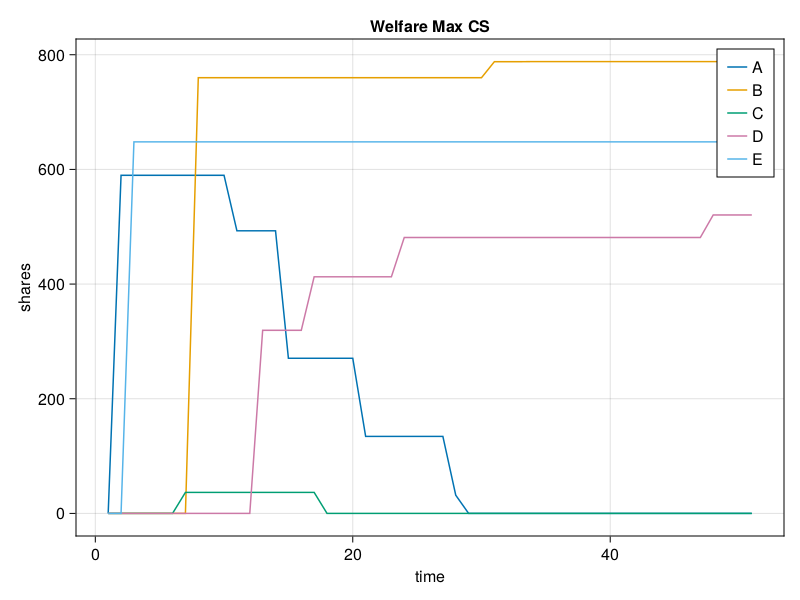

The data file committed next to this chart (first rows):
curatorAfees, curatorAmax, curatorAmin, curatorAp, curatorAshares, curatorAtrans, curatorAutility, curatorBfees, curatorBmax, curatorBmin, curatorBp, curatorBshares, curatorBtrans, curatorButility, curatorCfees, curatorCmax, curatorCmin, curatorCp, curatorCshares, curatorCtrans, curatorCutility, curatorDfees, curatorDmax, curatorDmin
0.0, 2500, 1000, 0.0, 0.0, 0.0, 0.0, 0.0, 4000, 500.0, 0.0, 0.0, 0.0, 0.0, 0.0, 2000, 1500, 0.0, 0.0, 0.0, 0.0, 0.0, 3500, 1750
20.34, 2500, 1000, 620.8, 589.7, 1.0, 732.2, 0.0, 4000, 500.0, 0.0, 0.0, 0.0, 0.0, 0.0, 2000, 1500, 0.0, 0.0, 0.0, 0.0, 0.0, 3500, 1750
20.34, 2500, 1000, 620.8, 589.7, 1.0, 732.2, 0.0, 4000, 500.0, 0.0, 0.0, 0.0, 0.0, 0.0, 2000, 1500, 0.0, 0.0, 0.0, 0.0, 0.0, 3500, 1750
20.34, 2500, 1000, 620.8, 589.7, 1.0, 732.2, 0.0, 4000, 500.0, 0.0, 0.0, 0.0, 0.0, 0.0, 2000, 1500, 0.0, 0.0, 0.0, 0.0, 0.0, 3500, 1750
20.34, 2500, 1000, 620.8, 589.7, 1.0, 227.6, 0.0, 4000, 500.0, 0.0, 0.0, 0.0, 0.0, 0.0, 2000, 1500, 0.0, 0.0, 0.0, 0.0, 0.0, 3500, 1750
20.34, 2500, 1000, 620.8, 589.7, 1.0, 227.6, 0.0, 4000, 500.0, 0.0, 0.0, 0.0, 0.0, 0.0, 2000, 1500, 0.0, 0.0, 0.0, 0.0, 0.0, 3500, 1750
20.34, 2500, 1000, 620.8, 589.7, 1.0, 227.6, 0.0, 4000, 500.0, 0.0, 0.0, 0.0, 0.0, 1.982, 2000, 1500, 40.47, 36.66, 1.0, 0.8537, 0.0, 3500, 1750
20.34, 2500, 1000, 620.8, 589.7, 1.0, 227.6, 32.42, 4000, 500.0, 839.8, 759.9, 1.0, 359.7, 1.982, 2000, 1500, 40.47, 36.66, 1.0, 0.8537, 0.0, 3500, 1750
20.34, 2500, 1000, 620.8, 589.7, 1.0, 227.6, 32.42, 4000, 500.0, 839.8, 759.9, 1.0, 359.7, 1.982, 2000, 1500, 40.47, 36.66, 1.0, 0.8537, 0.0, 3500, 1750
20.34, 2500, 1000, 620.8, 589.7, 1.0, 227.6, 32.42, 4000, 500.0, 839.8, 759.9, 1.0, 359.7, 1.982, 2000, 1500, 40.47, 36.66, 1.0, 0.8537, 0.0, 3500, 1750
20.34, 2500, 1000, 517.5, 492.9, 2.0, -11.97, 32.42, 4000, 500.0, 839.8, 759.9, 1.0, 359.7, 1.982, 2000, 1500, 40.47, 36.66, 1.0, 0.8537, 0.0, 3500, 1750
20.34, 2500, 1000, 517.5, 492.9, 2.0, -11.97, 32.42, 4000, 500.0, 839.8, 759.9, 1.0, 359.7, 1.982, 2000, 1500, 40.47, 36.66, 1.0, 0.8537, 0.0, 3500, 1750
20.34, 2500, 1000, 517.5, 492.9, 2.0, -11.97, 32.42, 4000, 500.0, 839.8, 759.9, 1.0, 359.7, 1.982, 2000, 1500, 40.47, 36.66, 1.0, 0.8537, 16.07, 3500, 1750
20.34, 2500, 1000, 517.5, 492.9, 2.0, -11.97, 32.42, 4000, 500.0, 839.8, 759.9, 1.0, 359.7, 1.982, 2000, 1500, 40.47, 36.66, 1.0, 0.8537, 16.07, 3500, 1750
20.34, 2500, 1000, 279, 270.6, 3.0, -12.1, 32.42, 4000, 500.0, 839.8, 759.9, 1.0, 359.7, 1.982, 2000, 1500, 40.47, 36.66, 1.0, 0.8537, 16.07, 3500, 1750
20.34, 2500, 1000, 279, 270.6, 3.0, -12.1, 32.42, 4000, 500.0, 839.8, 759.9, 1.0, 359.5, 1.982, 2000, 1500, 40.47, 36.66, 1.0, 0.8537, 16.07, 3500, 1750
20.34, 2500, 1000, 279, 270.6, 3.0, -12.1, 32.42, 4000, 500.0, 839.8, 759.9, 1.0, 359.5, 1.982, 2000, 1500, 40.47, 36.66, 1.0, 0.8537, 21.16, 3500, 1750
20.34, 2500, 1000, 279, 270.6, 3.0, -12.1, 32.42, 4000, 500.0, 839.8, 759.9, 1.0, 359.5, 1.982, 2000, 1500, 1.062, 0.0, 2.0, -1.062, 21.16, 3500, 1750
20.34, 2500, 1000, 279, 270.6, 3.0, -12.1, 32.42, 4000, 500.0, 839.8, 759.9, 1.0, 359.5, 1.982, 2000, 1500, 1.062, 0.0, 2.0, -1.062, 21.16, 3500, 1750
20.34, 2500, 1000, 279, 270.6, 3.0, -12.1, 32.42, 4000, 500.0, 839.8, 759.9, 1.0, 359.5, 1.982, 2000, 1500, 1.062, 0.0, 2.0, -1.062, 21.16, 3500, 1750
20.34, 2500, 1000, 132.5, 134.3, 4.0, 4.259, 32.42, 4000, 500.0, 839.8, 759.9, 1.0, 359.5, 1.982, 2000, 1500, 1.062, 0.0, 2.0, -1.062, 21.16, 3500, 1750
20.34, 2500, 1000, 132.5, 134.3, 4.0, 4.259, 32.42, 4000, 500.0, 839.8, 759.9, 1.0, 359.5, 1.982, 2000, 1500, 1.062, 0.0, 2.0, -1.062, 21.16, 3500, 1750
20.34, 2500, 1000, 132.5, 134.3, 4.0, 4.259, 32.42, 4000, 500.0, 839.8, 759.9, 1.0, 359.5, 1.982, 2000, 1500, 1.062, 0.0, 2.0, -1.062, 21.16, 3500, 1750
20.34, 2500, 1000, 132.5, 134.3, 4.0, 4.259, 32.42, 4000, 500.0, 839.8, 759.9, 1.0, 359.5, 1.982, 2000, 1500, 1.062, 0.0, 2.0, -1.062, 24.94, 3500, 1750
20.34, 2500, 1000, 132.5, 134.3, 4.0, 4.259, 32.42, 4000, 500.0, 839.8, 759.9, 1.0, 364.8, 1.982, 2000, 1500, 1.062, 0.0, 2.0, -1.062, 24.94, 3500, 1750
20.34, 2500, 1000, 132.5, 134.3, 4.0, 4.259, 32.42, 4000, 500.0, 839.8, 759.9, 1.0, 364.8, 1.982, 2000, 1500, 1.062, 0.0, 2.0, -1.062, 24.94, 3500, 1750
20.34, 2500, 1000, 132.5, 134.3, 4.0, 4.259, 32.42, 4000, 500.0, 839.8, 759.9, 1.0, 364.8, 1.982, 2000, 1500, 1.062, 0.0, 2.0, -1.062, 24.94, 3500, 1750
20.34, 2500, 1000, 22.12, 31.75, 5.0, 10.67, 32.42, 4000, 500.0, 839.8, 759.9, 1.0, 364.8, 1.982, 2000, 1500, 1.062, 0.0, 2.0, -1.062, 24.94, 3500, 1750
20.34, 2500, 1000, -12.06, 0.0, 6.0, 12.06, 32.42, 4000, 500.0, 839.8, 759.9, 1.0, 364.8, 1.982, 2000, 1500, 1.062, 0.0, 2.0, -1.062, 24.94, 3500, 1750
20.34, 2500, 1000, -12.06, 0.0, 6.0, 12.06, 32.42, 4000, 500.0, 839.8, 759.9, 1.0, 364.8, 1.982, 2000, 1500, 1.062, 0.0, 2.0, -1.062, 24.94, 3500, 1750
20.34, 2500, 1000, -12.06, 0.0, 6.0, 12.06, 33.98, 4000, 500.0, 871.4, 787.9, 2.0, 432.4, 1.982, 2000, 1500, 1.062, 0.0, 2.0, -1.062, 24.94, 3500, 1750
20.34, 2500, 1000, -12.06, 0.0, 6.0, 12.06, 33.98, 4000, 500.0, 871.4, 787.9, 2.0, 432.4, 1.982, 2000, 1500, 1.062, 0.0, 2.0, -1.062, 24.94, 3500, 1750
20.34, 2500, 1000, -12.06, 0.0, 6.0, 12.06, 33.98, 4000, 500.0, 871.4, 787.9, 2.0, 432.4, 1.982, 2000, 1500, 1.062, 0.0, 2.0, -1.062, 24.94, 3500, 1750
20.34, 2500, 1000, -12.06, 0.0, 6.0, 12.06, 33.99, 4000, 500.0, 871.6, 788, 3.0, 432.4, 1.982, 2000, 1500, 1.062, 0.0, 2.0, -1.062, 24.94, 3500, 1750
20.34, 2500, 1000, -12.06, 0.0, 6.0, 12.06, 33.99, 4000, 500.0, 871.6, 788.1, 4.0, 432.4, 1.982, 2000, 1500, 1.062, 0.0, 2.0, -1.062, 24.94, 3500, 1750
20.34, 2500, 1000, -12.06, 0.0, 6.0, 12.06, 33.99, 4000, 500.0, 871.6, 788.1, 4.0, 432.4, 1.982, 2000, 1500, 1.062, 0.0, 2.0, -1.062, 24.94, 3500, 1750
20.34, 2500, 1000, -12.06, 0.0, 6.0, 12.06, 33.99, 4000, 500.0, 871.6, 788.1, 4.0, 432.4, 1.982, 2000, 1500, 1.062, 0.0, 2.0, -1.062, 24.94, 3500, 1750
20.34, 2500, 1000, -12.06, 0.0, 6.0, 12.06, 33.99, 4000, 500.0, 871.6, 788.1, 4.0, 432.4, 1.982, 2000, 1500, 1.062, 0.0, 2.0, -1.062, 24.94, 3500, 1750
20.34, 2500, 1000, -12.06, 0.0, 6.0, 12.06, 33.99, 4000, 500.0, 871.6, 788.1, 4.0, 432.4, 1.982, 2000, 1500, 1.062, 0.0, 2.0, -1.062, 24.94, 3500, 1750
20.34, 2500, 1000, -12.06, 0.0, 6.0, 12.06, 33.99, 4000, 500.0, 871.6, 788.1, 4.0, 432.4, 1.982, 2000, 1500, 1.062, 0.0, 2.0, -1.062, 24.94, 3500, 1750
20.34, 2500, 1000, -12.06, 0.0, 6.0, 12.06, 33.99, 4000, 500.0, 871.6, 788.1, 4.0, 432.4, 1.982, 2000, 1500, 1.062, 0.0, 2.0, -1.062, 24.94, 3500, 1750
20.34, 2500, 1000, -12.06, 0.0, 6.0, 12.06, 33.99, 4000, 500.0, 871.6, 788.1, 4.0, 432.4, 1.982, 2000, 1500, 1.062, 0.0, 2.0, -1.062, 24.94, 3500, 1750
20.34, 2500, 1000, -12.06, 0.0, 6.0, 12.06, 33.99, 4000, 500.0, 871.6, 788.1, 4.0, 432.4, 1.982, 2000, 1500, 1.062, 0.0, 2.0, -1.062, 24.94, 3500, 1750
20.34, 2500, 1000, -12.06, 0.0, 6.0, 12.06, 33.99, 4000, 500.0, 871.6, 788.1, 4.0, 432.4, 1.982, 2000, 1500, 1.062, 0.0, 2.0, -1.062, 24.94, 3500, 1750
20.34, 2500, 1000, -12.06, 0.0, 6.0, 12.06, 33.99, 4000, 500.0, 871.6, 788.1, 5.0, 432.4, 1.982, 2000, 1500, 1.062, 0.0, 2.0, -1.062, 24.94, 3500, 1750
20.34, 2500, 1000, -12.06, 0.0, 6.0, 12.06, 33.99, 4000, 500.0, 871.6, 788.1, 5.0, 432.4, 1.982, 2000, 1500, 1.062, 0.0, 2.0, -1.062, 24.94, 3500, 1750
20.34, 2500, 1000, -12.06, 0.0, 6.0, 12.06, 33.99, 4000, 500.0, 871.6, 788.1, 5.0, 432.4, 1.982, 2000, 1500, 1.062, 0.0, 2.0, -1.062, 24.94, 3500, 1750
20.34, 2500, 1000, -12.06, 0.0, 6.0, 12.06, 33.99, 4000, 500.0, 871.6, 788.1, 5.0, 432.4, 1.982, 2000, 1500, 1.062, 0.0, 2.0, -1.062, 27.13, 3500, 1750
20.34, 2500, 1000, -12.06, 0.0, 6.0, 12.06, 33.99, 4000, 500.0, 871.6, 788.1, 5.0, 411.5, 1.982, 2000, 1500, 1.062, 0.0, 2.0, -1.062, 27.13, 3500, 1750
20.34, 2500, 1000, -12.06, 0.0, 6.0, 12.06, 33.99, 4000, 500.0, 871.6, 788.1, 5.0, 411.5, 1.982, 2000, 1500, 1.062, 0.0, 2.0, -1.062, 27.13, 3500, 1750
20.34, 2500, 1000, -12.06, 0.0, 6.0, 12.06, 33.99, 4000, 500.0, 871.6, 788.1, 5.0, 411.5, 1.982, 2000, 1500, 1.062, 0.0, 2.0, -1.062, 27.13, 3500, 1750
